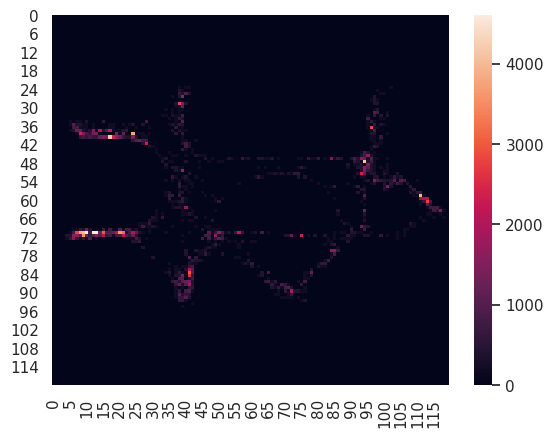

Write the Python code that produced this figure.

import matplotlib.pyplot as plt
import numpy as np; np.random.seed(0)
import seaborn as sns; sns.set_theme()
ecranx=720
taillecarre=6
listeposcontact = [[230.0, 545.0], [235.0, 565.0], [608.0, 332.0], [39.0, 212.0], [37.0, 432.0], [36.0, 430.5], [32.0, 434.0], [591.5, 321.0], [605.0, 332.0], [603.5, 329.0], [608.0, 332.0], [605.0, 150.0], [579.0, 327.0], [240.0, 154.0], [33.0, 227.0], [62.0, 424.0], [56.0, 424.0], [47.0, 430.0], [232.0, 557.0], [608.0, 335.0], [591.0, 321.0], [38.0, 213.0], [36.0, 218.0], [603.0, 329.0], [606.0, 331.0], [586.5, 321.0], [228.5, 539.5], [225.0, 541.0], [120.5, 422.0], [51.5, 207.5], [50.0, 222.5], [48.0, 213.0], [49.5, 215.0], [51.0, 233.0], [46.0, 220.5], [615.0, 140.0], [44.0, 228.0], [708.0, 394.0], [706.0, 385.0], [706.0, 378.0], [47.0, 210.0], [52.5, 228.0], [43.5, 215.5], [37.0, 225.0], [240.0, 151.0], [39.0, 218.0], [242.0, 550.0], [238.5, 551.5], [252.0, 562.0], [428.0, 550.0], [444.5, 546.0], [459.0, 553.0], [691.5, 383.5], [689.5, 378.5], [691.0, 393.0], [163.5, 229.0], [230.5, 547.5], [227.0, 549.0], [233.0, 550.0], [229.0, 557.0], [246.0, 152.0], [608.0, 333.0], [427.5, 542.5], [421.0, 535.0], [700.0, 383.0], [460.0, 521.0], [461.0, 533.0], [130.5, 229.0], [674.0, 365.5], [232.0, 540.0], [228.5, 541.5], [244.0, 534.0], [232.0, 542.0], [114.5, 229.0], [44.5, 205.5], [41.0, 211.0], [36.5, 213.5], [34.0, 209.0], [455.5, 523.5], [456.5, 535.5], [452.0, 538.0], [161.5, 232.0], [663.5, 322.5], [634.5, 322.5], [631.5, 325.0], [468.0, 494.0], [217.0, 313.5], [470.0, 498.0], [145.5, 232.0], [78.0, 228.0], [76.5, 211.0], [72.5, 218.5], [74.5, 229.0], [233.5, 329.0], [459.5, 502.5], [470.0, 498.0], [74.5, 229.0], [78.0, 229.0], [244.0, 525.0], [169.5, 240.5], [62.5, 230.5], [66.0, 230.5], [145.5, 232.0], [609.0, 322.5], [618.5, 326.0], [67.5, 238.0], [244.0, 466.5], [460.0, 521.0], [469.5, 504.5], [256.0, 495.5], [459.5, 515.5], [457.0, 505.0], [458.0, 517.0], [469.5, 498.5], [75.0, 229.0], [78.5, 229.0], [67.0, 232.5], [70.5, 232.5], [145.5, 232.0], [72.5, 238.0], [244.0, 462.5], [460.0, 521.0], [471.5, 502.5], [622.0, 321.0], [256.0, 491.5], [238.5, 335.5], [52.0, 227.5], [199.5, 284.5], [35.0, 435.0], [421.0, 549.0], [430.5, 532.5], [111.5, 238.0], [46.5, 227.0], [448.5, 520.0], [430.0, 533.0], [78.5, 229.0], [88.5, 238.0], [111.5, 238.0], [464.5, 510.0], [263.5, 478.0], [614.0, 321.0], [510.0, 458.0], [490.0, 484.0], [217.5, 296.5], [223.5, 302.5], [209.5, 281.5], [223.0, 297.0], [226.0, 303.0], [78.5, 229.0], [57.0, 229.0], [237.5, 531.0], [510.0, 458.0], [116.5, 238.0], [105.5, 238.0], [99.0, 238.0], [145.5, 232.0], [118.0, 238.0], [111.5, 238.0], [484.5, 489.5], [497.5, 476.5], [275.5, 467.5], [594.5, 320.5], [492.5, 487.5], [568.5, 300.5], [225.5, 297.0], [228.5, 303.0], [59.0, 229.0], [510.0, 458.0], [119.0, 238.0], [110.5, 238.0], [102.0, 238.0], [145.5, 232.0], [112.0, 238.0], [103.5, 238.0], [489.5, 484.5], [500.0, 474.0], [280.5, 466.0], [590.0, 318.5], [494.5, 485.5], [59.0, 229.0], [510.0, 458.0], [104.0, 238.0], [113.0, 238.0], [105.5, 238.0], [500.0, 474.0], [280.5, 466.0], [494.5, 485.5], [49.0, 219.0], [53.0, 228.0], [220.0, 317.0], [46.0, 220.5], [51.0, 229.5], [41.0, 219.5], [468.0, 503.0], [172.5, 240.5], [170.0, 238.0], [233.0, 296.5], [224.0, 317.5], [510.0, 458.0], [126.5, 238.0], [126.0, 238.0], [117.5, 238.0], [145.5, 232.0], [119.5, 238.0], [500.0, 474.0], [280.5, 466.0], [494.5, 485.5], [470.5, 500.5], [53.0, 228.0], [51.5, 225.5], [41.5, 215.5], [149.0, 214.0], [700.5, 377.5], [704.0, 373.0], [245.0, 139.0], [481.0, 484.0], [146.5, 237.0], [489.0, 482.0], [155.0, 218.0], [144.5, 236.0], [145.5, 232.0], [319.5, 280.0], [332.5, 468.0], [48.0, 427.0], [416.0, 548.0], [498.0, 435.5], [246.0, 155.5], [248.0, 140.0], [238.5, 440.5], [236.0, 547.0], [493.0, 447.0], [580.0, 228.5], [601.0, 336.0], [189.0, 264.0], [188.0, 263.0], [55.0, 422.5], [46.0, 427.0], [181.0, 256.0], [107.5, 211.0], [308.5, 355.5], [235.0, 207.5], [210.0, 210.0], [238.0, 213.5], [432.5, 542.5], [449.0, 537.0], [284.5, 466.0], [217.0, 211.5], [208.0, 184.0], [165.0, 238.0], [546.0, 428.5], [159.0, 243.0], [376.5, 280.0], [220.5, 160.5], [233.0, 149.0], [541.5, 427.0], [217.0, 188.5], [470.0, 507.0], [611.0, 336.0], [78.5, 229.0], [220.0, 195.0], [228.0, 171.5], [234.0, 543.0], [530.5, 432.5], [232.0, 173.5], [176.5, 421.0], [218.0, 287.0], [142.5, 214.5], [419.5, 310.0], [251.0, 248.0], [609.0, 332.0], [602.0, 336.0], [455.0, 556.0], [484.0, 487.0], [60.5, 219.0], [235.0, 174.5], [433.5, 550.0], [243.0, 274.0], [407.0, 533.0], [491.0, 486.0], [506.0, 456.0], [615.5, 326.5], [603.5, 331.0], [615.0, 335.0], [238.0, 262.5], [423.0, 534.0], [408.5, 295.0], [513.0, 446.0], [696.0, 377.0], [228.5, 152.5], [231.5, 158.5], [234.5, 149.5], [231.0, 142.0], [148.5, 421.0], [171.5, 208.0], [394.0, 520.0], [251.0, 499.0], [509.0, 459.0], [506.0, 459.0], [259.0, 270.5], [568.0, 380.0], [419.5, 310.0], [229.0, 160.0], [232.0, 155.5], [232.0, 151.5], [225.0, 176.0], [235.0, 161.5], [235.0, 157.5], [235.0, 250.0], [241.0, 248.5], [228.0, 171.5], [110.5, 217.0], [259.0, 270.5], [514.0, 448.0], [509.0, 459.0], [510.5, 457.5], [511.0, 436.5], [506.5, 458.5], [246.5, 325.0], [238.0, 316.5], [246.5, 318.5], [238.0, 262.5], [510.0, 464.0], [507.5, 463.5], [250.0, 499.0], [410.5, 535.0], [423.0, 532.5], [148.5, 421.0], [506.5, 473.5], [502.5, 474.5], [394.0, 520.0], [504.0, 473.0], [53.0, 228.0], [171.5, 208.0], [128.5, 427.0], [412.5, 529.5], [238.0, 153.0], [624.0, 315.0], [254.0, 531.0], [600.5, 313.0], [79.5, 232.0], [566.5, 304.0], [407.0, 518.0], [137.5, 430.0], [161.0, 440.0], [215.5, 267.0], [235.0, 346.5], [225.0, 173.0], [235.0, 158.5], [235.0, 157.5], [235.0, 247.0], [241.0, 248.5], [228.0, 171.5], [104.5, 217.0], [235.0, 346.5], [217.0, 370.0], [256.0, 267.5], [514.0, 448.0], [509.0, 459.0], [510.5, 457.5], [505.0, 439.5], [506.5, 458.5], [252.5, 324.5], [238.0, 259.5], [516.0, 458.0], [517.5, 456.5], [513.5, 457.5], [250.0, 499.0], [410.5, 532.0], [423.0, 529.5], [148.5, 421.0], [159.0, 439.0], [138.0, 430.0], [512.5, 467.5], [394.0, 520.0], [406.5, 517.5], [510.0, 467.0], [53.0, 228.0], [562.0, 306.5], [171.5, 208.0], [134.5, 427.0], [406.5, 523.5], [238.0, 156.0], [630.0, 315.0], [256.0, 524.5], [244.5, 550.5], [626.0, 326.0], [618.0, 320.5], [613.0, 331.0], [228.0, 171.5], [54.0, 230.0], [44.0, 220.0], [45.0, 222.0], [625.0, 326.5], [617.5, 320.0], [246.0, 547.5], [234.0, 556.5], [612.5, 329.0], [609.0, 330.0], [236.0, 557.0], [156.0, 434.5], [504.5, 447.0], [144.5, 442.5], [235.0, 155.5], [235.0, 157.5], [241.0, 248.5], [228.0, 171.5], [228.0, 173.5], [506.5, 458.5], [519.5, 451.5], [250.0, 499.0], [148.5, 421.0], [153.0, 436.0], [138.0, 430.0], [514.5, 462.5], [394.0, 520.0], [406.5, 517.5], [516.0, 461.0], [504.5, 446.0], [54.5, 232.0], [556.0, 310.0], [44.5, 222.0], [171.5, 208.0], [624.5, 436.0], [155.5, 433.0], [140.5, 427.0], [400.5, 517.5], [145.0, 442.0], [238.0, 159.0], [636.0, 318.0], [630.0, 325.5], [627.0, 329.5], [256.0, 521.5], [622.0, 317.5], [619.0, 321.5], [244.0, 544.0], [247.0, 544.5], [235.0, 553.5], [613.0, 329.0], [64.5, 226.5], [248.5, 250.5], [420.0, 531.0], [242.5, 339.5], [372.0, 314.5], [38.5, 216.5], [43.0, 223.5], [34.0, 215.0], [62.0, 230.5], [55.5, 236.5], [45.5, 226.5], [51.5, 235.0], [41.5, 225.0], [48.0, 235.0], [565.5, 338.5], [49.5, 227.0], [39.0, 435.0], [202.0, 194.0], [564.5, 340.5], [250.0, 506.5], [55.5, 222.0], [362.0, 488.0], [568.0, 350.0], [561.5, 340.5], [235.0, 231.0], [205.0, 194.0], [228.0, 171.5], [228.0, 182.5], [229.0, 346.0], [244.0, 259.0], [372.0, 313.0], [362.0, 488.0], [65.5, 232.0], [55.5, 225.0], [62.0, 232.0], [276.5, 348.5], [541.5, 432.5], [537.5, 433.5], [250.0, 499.0], [250.0, 503.5], [434.5, 535.0], [135.0, 427.0], [536.5, 443.5], [534.0, 443.0], [53.0, 228.0], [63.5, 238.0], [53.5, 231.0], [60.0, 238.0], [561.5, 338.5], [538.0, 328.0], [53.5, 228.0], [43.5, 221.0], [50.0, 228.0], [155.5, 419.5], [158.5, 422.5], [382.5, 499.5], [145.0, 433.0], [238.0, 168.0], [636.0, 318.0], [634.5, 318.0], [630.0, 321.5], [256.0, 512.5], [626.5, 310.0], [622.0, 313.5], [251.5, 527.5], [251.5, 526.0], [247.0, 536.5], [620.5, 313.5], [60.5, 238.0], [50.5, 231.0], [375.0, 486.0], [538.0, 405.0], [78.5, 223.0], [238.0, 203.5], [77.5, 223.0], [220.0, 318.0], [75.5, 223.0], [235.0, 206.5], [217.5, 211.5], [221.0, 195.0], [250.0, 506.5], [228.0, 200.5], [64.5, 207.5], [222.0, 206.0], [492.0, 331.5], [225.0, 202.5], [570.5, 428.5], [68.5, 223.0], [589.5, 169.0], [250.0, 506.5], [566.5, 427.5], [231.5, 214.5], [238.0, 304.5], [596.0, 154.5], [591.0, 146.0], [247.0, 310.5], [228.0, 171.5], [82.5, 421.0], [30.0, 427.0], [107.0, 226.0], [55.5, 421.5], [37.0, 427.0], [42.0, 425.0], [106.0, 226.0], [568.0, 317.5], [238.0, 204.0], [225.0, 194.0], [221.5, 182.5], [228.0, 199.0], [64.5, 205.0], [69.0, 223.0], [245.0, 314.0], [238.0, 304.5], [225.0, 216.0], [452.5, 522.0], [295.0, 380.5], [228.5, 190.5], [235.0, 207.0], [568.0, 401.0], [565.0, 401.0], [250.0, 499.0], [250.0, 487.0], [250.0, 499.0], [250.0, 496.0], [434.5, 535.0], [102.5, 427.0], [82.5, 421.0], [569.0, 419.0], [569.0, 419.0], [566.0, 419.0], [105.5, 226.0], [94.5, 238.0], [84.5, 238.0], [91.0, 238.0], [251.0, 310.5], [231.5, 168.0], [231.5, 195.5], [566.0, 419.0], [356.0, 467.0], [107.0, 226.0], [636.0, 318.0], [651.0, 333.0], [645.5, 327.5], [256.0, 496.0], [256.0, 496.0], [256.0, 505.0], [652.5, 334.5], [582.0, 183.5], [82.5, 238.0], [56.5, 421.0], [584.5, 161.5], [38.0, 427.0], [104.0, 226.0], [238.0, 174.5], [549.5, 423.0], [54.0, 426.0], [269.0, 297.0], [208.0, 352.5], [86.5, 424.0], [97.0, 226.0], [235.0, 174.5], [92.5, 208.0], [234.0, 544.5], [242.0, 551.0], [235.0, 183.0], [238.0, 168.5], [238.0, 196.0], [215.0, 203.0], [228.0, 175.0], [228.0, 171.5], [228.0, 199.0], [225.0, 216.0], [212.5, 352.5], [292.0, 396.5], [235.0, 175.0], [235.0, 171.5], [235.0, 199.0], [568.0, 386.0], [568.0, 385.5], [250.0, 499.0], [251.5, 479.5], [250.0, 488.5], [269.0, 287.0], [94.5, 427.0], [82.5, 421.0], [597.0, 430.0], [105.5, 226.0], [110.0, 238.0], [100.0, 238.0], [106.5, 238.0], [92.5, 208.0], [238.0, 160.5], [538.0, 429.5], [561.5, 410.0], [340.5, 451.5], [107.5, 226.0], [97.5, 226.0], [104.0, 226.0], [646.5, 328.5], [663.5, 345.5], [658.5, 340.5], [257.5, 481.0], [256.0, 490.0], [668.0, 350.0], [98.5, 238.0], [59.0, 430.0], [63.0, 418.0], [74.5, 424.0], [40.5, 436.0], [44.0, 424.0], [29.0, 430.0], [77.5, 421.0], [243.5, 520.5], [688.0, 373.0], [586.5, 303.0], [235.0, 179.0], [238.0, 168.0], [229.5, 171.5], [229.5, 171.5], [238.0, 304.5], [225.0, 216.0], [412.0, 529.0], [214.5, 352.5], [290.5, 400.5], [235.0, 171.0], [235.0, 197.0], [568.0, 381.5], [568.0, 383.0], [253.5, 477.5], [250.0, 486.5], [434.5, 535.0], [92.5, 427.0], [82.5, 421.0], [77.5, 421.0], [597.0, 430.0], [114.0, 238.0], [104.0, 238.0], [110.5, 238.0], [238.0, 160.0], [561.5, 410.0], [336.0, 447.0], [107.5, 226.0], [97.5, 226.0], [104.0, 226.0], [75.0, 424.0], [650.5, 332.5], [667.5, 349.5], [662.5, 344.5], [256.0, 498.5], [243.5, 520.5], [259.5, 477.0], [256.0, 486.0], [688.0, 373.0], [102.5, 238.0], [61.0, 430.0], [40.0, 435.5], [44.0, 423.5], [71.5, 436.0], [250.0, 524.5], [683.0, 368.0], [238.0, 168.5], [214.5, 352.5], [235.0, 171.5], [235.0, 194.5], [568.0, 380.5], [250.0, 499.0], [250.0, 484.0], [90.0, 427.0], [82.5, 421.0], [77.5, 421.0], [568.0, 392.0], [596.5, 430.0], [106.0, 226.0], [119.5, 238.0], [107.0, 238.0], [93.0, 208.0], [561.5, 410.0], [331.0, 442.0], [95.0, 226.0], [101.5, 226.0], [71.5, 436.0], [72.5, 424.0], [656.0, 338.0], [673.0, 355.0], [668.0, 350.0], [256.0, 496.0], [246.0, 518.0], [250.0, 523.5], [262.0, 472.0], [262.0, 469.0], [688.0, 373.0], [683.0, 368.0], [102.5, 238.0], [64.0, 430.0], [43.0, 435.5], [444.5, 313.0], [241.5, 507.5], [226.5, 493.5], [78.5, 431.0], [250.0, 481.0], [82.5, 421.0], [79.0, 430.5], [109.5, 238.0], [92.0, 226.0], [71.5, 433.5], [248.5, 515.5], [256.0, 475.0], [680.0, 365.0], [66.5, 427.5], [45.5, 433.0], [78.5, 238.0], [74.0, 226.0], [282.0, 437.0], [675.0, 360.0], [229.0, 511.0], [572.5, 427.0], [233.0, 554.0], [247.5, 534.5], [251.0, 540.0], [240.5, 546.0], [240.5, 557.0], [249.0, 551.0], [310.5, 427.5], [238.0, 194.5], [296.0, 440.0], [671.0, 356.0], [225.0, 522.5], [239.5, 229.5], [284.5, 428.5], [692.0, 373.0], [704.0, 378.0], [225.0, 232.0], [238.5, 508.5], [540.5, 413.5], [686.5, 364.5], [239.5, 516.5], [303.0, 419.5], [231.5, 526.5], [91.5, 238.0], [573.5, 413.0], [682.5, 360.5], [247.0, 523.5], [242.5, 153.5], [242.5, 171.5], [223.0, 230.0], [444.0, 310.0], [425.0, 538.0], [217.0, 352.0], [294.5, 426.5], [310.0, 429.5], [296.0, 437.0], [235.0, 171.0], [568.0, 356.0], [233.5, 500.5], [250.0, 499.0], [254.5, 478.0], [250.0, 506.0], [434.5, 535.0], [236.0, 226.0], [79.5, 427.0], [82.5, 421.0], [86.5, 430.0], [77.5, 421.0], [568.0, 381.5], [301.5, 421.0], [287.5, 428.5], [140.0, 238.0], [123.5, 238.0], [541.0, 415.5], [566.5, 427.0], [310.5, 424.0], [296.5, 431.5], [84.5, 226.0], [74.5, 226.0], [71.0, 433.0], [62.0, 424.0], [239.5, 509.5], [239.5, 509.5], [224.0, 521.0], [230.5, 525.0], [573.0, 413.0], [666.5, 348.5], [668.5, 353.5], [256.0, 508.0], [256.0, 515.0], [247.0, 523.5], [670.5, 352.5], [671.0, 356.0], [682.5, 360.5], [268.0, 461.5], [672.5, 357.5], [684.0, 362.0], [86.0, 238.0], [92.5, 238.0], [74.0, 427.0], [247.0, 523.5], [247.0, 530.5], [231.5, 535.0], [45.5, 429.5], [289.5, 445.5], [678.0, 357.0], [556.5, 347.5], [589.0, 253.5], [217.5, 226.5], [444.0, 310.0], [430.0, 538.0], [220.0, 352.5], [301.0, 433.0], [303.5, 433.0], [310.0, 433.0], [294.0, 446.0], [568.0, 349.5], [233.5, 501.5], [232.5, 224.5], [82.5, 421.0], [90.0, 430.0], [77.5, 421.0], [568.0, 378.5], [301.0, 424.0], [294.0, 428.0], [146.5, 238.0], [543.5, 419.0], [303.5, 424.0], [296.5, 428.0], [74.0, 226.0], [64.0, 424.0], [59.0, 424.0], [43.0, 429.5], [239.5, 508.5], [220.5, 517.5], [227.5, 521.5], [569.5, 411.5], [666.5, 348.5], [668.5, 353.5], [676.5, 355.5], [256.0, 503.5], [256.0, 514.0], [244.0, 519.0], [670.5, 352.5], [671.0, 356.0], [679.0, 358.0], [275.0, 458.0], [672.5, 357.5], [680.5, 359.5], [89.0, 238.0], [95.5, 238.0], [77.5, 427.0], [244.0, 527.0], [245.5, 536.5], [225.0, 528.0], [226.5, 537.5], [239.0, 548.0], [556.5, 335.5], [243.5, 151.0], [238.0, 304.5], [444.5, 310.0], [220.5, 352.5], [310.0, 433.0], [294.5, 445.5], [568.0, 349.0], [233.5, 502.0], [250.0, 499.0], [250.0, 496.5], [250.0, 507.5], [232.0, 224.5], [82.5, 421.0], [90.5, 430.0], [77.5, 421.0], [294.5, 424.5], [301.5, 424.5], [295.0, 428.0], [286.0, 437.0], [147.5, 238.0], [589.0, 254.0], [543.5, 419.5], [562.5, 425.0], [303.0, 424.0], [296.5, 427.5], [287.5, 436.5], [74.0, 226.0], [63.5, 424.0], [58.5, 424.0], [239.5, 508.0], [569.0, 411.0], [668.5, 353.5], [256.0, 502.5], [256.0, 513.5], [670.5, 352.5], [671.0, 356.0], [678.5, 357.5], [276.0, 457.5], [672.5, 357.5], [680.0, 359.0], [89.5, 238.0], [96.0, 238.0], [78.0, 427.0], [244.0, 527.0], [246.0, 536.0], [224.5, 527.5], [240.0, 547.0], [233.5, 325.5], [556.5, 334.5], [244.0, 150.5], [238.0, 304.5], [233.5, 325.5], [303.0, 434.0], [305.0, 437.0], [296.0, 446.0], [568.0, 348.0], [250.0, 499.0], [250.0, 496.5], [250.0, 508.5], [82.5, 421.0], [77.5, 421.0], [301.5, 425.5], [287.5, 437.5], [149.5, 238.0], [561.5, 410.0], [543.5, 420.5], [301.0, 424.0], [296.0, 427.0], [74.5, 226.0], [62.5, 424.0], [71.5, 433.0], [57.5, 424.0], [41.5, 429.5], [239.5, 507.0], [568.0, 410.0], [238.0, 207.5], [668.5, 353.5], [256.0, 500.5], [670.5, 352.5], [671.0, 356.0], [678.0, 357.0], [277.0, 457.0], [672.5, 357.5], [679.5, 358.5], [90.5, 238.0], [97.0, 238.0], [79.0, 427.0], [250.5, 532.5], [243.0, 526.0], [247.0, 535.0], [680.0, 362.0], [222.5, 525.5], [241.5, 545.5], [294.0, 435.5], [230.5, 213.0], [236.0, 512.0], [230.5, 527.0], [556.5, 332.5], [556.5, 347.5], [238.0, 304.5], [444.5, 312.5], [307.5, 439.5], [310.0, 436.0], [309.5, 436.5], [300.5, 445.5], [568.0, 346.0], [250.0, 499.0], [250.0, 496.5], [250.0, 510.5], [235.0, 512.5], [229.0, 213.0], [82.5, 421.0], [93.5, 430.0], [77.5, 421.0], [301.5, 427.5], [292.0, 437.0], [153.5, 238.5], [561.5, 410.0], [543.5, 422.5], [297.0, 423.0], [296.5, 423.5], [60.5, 424.0], [55.5, 424.0], [39.5, 429.5], [239.5, 505.0], [239.5, 516.5], [230.5, 527.0], [668.5, 353.5], [256.0, 496.5], [294.5, 433.5], [670.5, 352.5], [671.0, 356.0], [675.5, 354.5], [282.0, 454.5], [672.5, 357.5], [92.5, 238.0], [99.0, 238.0], [81.0, 427.0], [241.0, 524.0], [247.0, 532.5], [218.5, 521.5], [244.0, 540.5], [232.0, 534.5], [268.0, 479.0], [247.5, 519.5], [243.0, 318.5], [241.0, 520.5], [294.5, 451.5], [585.5, 326.5], [247.0, 469.5], [176.0, 232.0], [121.5, 430.0], [247.0, 469.5], [583.0, 323.0], [233.5, 511.5], [250.0, 499.0], [250.0, 496.5], [250.0, 519.0], [245.0, 521.0], [559.0, 272.5], [223.0, 213.5], [100.0, 430.0], [301.5, 433.5], [314.0, 434.0], [166.5, 245.0], [538.5, 429.0], [553.0, 424.0], [54.0, 424.0], [49.0, 424.0], [33.0, 433.0], [218.0, 512.0], [234.5, 520.5], [666.5, 348.5], [668.5, 353.5], [536.5, 429.0], [294.5, 426.5], [670.5, 352.5], [671.0, 356.0], [672.5, 357.5], [102.5, 238.0], [105.5, 238.0], [251.0, 526.0], [28.0, 432.5], [210.5, 508.5], [239.5, 518.0], [44.0, 426.0], [682.0, 375.5], [562.5, 266.5], [163.5, 211.0], [122.0, 430.0], [247.0, 472.0], [247.0, 469.5], [583.5, 314.0], [233.5, 516.0], [250.0, 518.5], [564.0, 277.0], [564.0, 268.0], [104.5, 430.0], [323.5, 439.0], [176.0, 254.0], [561.5, 410.0], [548.5, 424.0], [274.5, 415.5], [239.5, 513.5], [239.5, 515.5], [668.5, 353.5], [527.5, 433.5], [294.0, 418.5], [671.0, 356.0], [102.5, 238.0], [110.5, 238.0], [44.0, 421.5], [256.0, 521.0], [666.5, 348.5], [678.0, 371.5], [28.0, 427.0], [207.5, 499.0], [668.0, 393.0], [345.5, 424.0], [246.0, 536.5], [252.0, 535.5], [252.0, 531.5], [671.0, 362.0], [574.5, 323.5], [52.5, 418.0], [232.0, 526.5], [247.0, 492.5], [222.5, 486.0], [247.0, 493.5], [230.5, 495.0], [577.0, 286.5], [574.0, 320.5], [562.5, 308.0], [262.0, 482.5], [144.5, 229.0], [271.5, 435.5], [241.0, 283.5], [280.5, 430.5], [373.5, 295.0], [87.5, 421.0], [151.5, 424.5], [232.0, 509.5], [618.0, 318.0], [571.0, 274.5], [562.5, 308.0], [562.5, 308.0], [567.0, 307.5], [97.5, 424.0], [85.0, 421.0], [238.0, 304.5], [163.5, 211.0], [145.0, 229.0], [247.0, 492.0], [247.0, 494.0], [230.0, 509.0], [251.5, 422.5], [151.5, 426.5], [358.5, 478.5], [618.0, 318.0], [568.5, 278.5], [572.0, 273.0], [577.0, 262.5], [77.5, 421.0], [562.5, 307.5], [567.0, 307.0], [339.5, 468.0], [672.0, 362.0], [686.5, 376.5], [667.5, 366.5], [204.0, 276.0], [274.5, 415.5], [276.5, 430.5], [225.0, 519.0], [656.5, 341.5], [659.5, 350.5], [282.5, 454.5], [268.0, 477.0], [283.0, 428.0], [660.5, 345.5], [102.5, 238.0], [124.5, 238.0], [62.5, 418.0], [565.0, 285.0], [570.0, 274.5], [57.5, 418.0], [256.0, 504.5], [239.0, 519.5], [640.5, 322.5], [652.0, 346.0], [41.5, 423.5], [182.5, 470.5], [220.5, 274.5], [565.5, 275.5], [220.5, 294.5], [77.5, 421.0], [77.5, 421.0], [48.5, 223.5], [562.5, 308.0], [567.0, 307.5], [82.0, 421.0], [77.0, 421.0], [77.5, 421.0], [238.0, 304.5], [247.0, 506.5], [247.0, 492.0], [227.0, 509.0], [151.5, 429.5], [572.0, 270.0], [562.5, 304.5], [567.0, 304.0], [692.5, 378.5], [210.0, 282.0], [245.0, 516.5], [225.0, 519.0], [653.5, 338.5], [656.5, 347.5], [288.5, 451.5], [271.0, 474.0], [286.0, 425.0], [660.5, 351.5], [102.5, 238.0], [124.5, 238.0], [65.5, 418.0], [565.0, 285.0], [570.0, 277.5], [256.0, 498.5], [634.5, 316.5], [44.5, 423.5], [616.5, 315.5], [624.5, 329.5], [589.0, 189.5], [226.0, 273.0], [160.5, 441.5], [585.5, 325.0], [586.0, 320.0], [165.5, 453.5], [696.5, 378.5], [703.0, 381.0], [707.0, 381.0], [562.5, 308.0], [567.0, 307.5], [583.0, 322.0], [78.0, 421.0], [73.0, 421.0], [78.0, 421.0], [235.0, 298.0], [145.0, 229.0], [247.0, 506.0], [223.0, 509.0], [152.0, 437.5], [155.5, 441.0], [572.0, 265.5], [82.5, 421.0], [565.5, 300.5], [569.0, 295.0], [570.0, 300.0], [586.0, 314.5], [354.0, 475.0], [692.5, 378.5], [695.5, 379.0], [589.0, 189.5], [283.5, 423.5], [249.5, 516.5], [652.0, 343.0], [290.0, 421.0], [702.0, 381.5], [102.5, 238.0], [124.5, 238.0], [70.0, 418.0], [57.5, 427.0], [565.0, 285.0], [570.0, 282.0], [164.5, 452.5], [52.5, 427.0], [256.0, 490.0], [625.5, 307.5], [36.5, 432.5], [607.5, 306.0], [57.5, 427.0], [241.0, 283.5], [245.0, 458.0], [244.0, 460.0], [154.5, 442.5], [63.5, 427.0], [699.5, 379.0], [706.0, 381.5], [705.0, 382.0], [713.0, 382.0], [397.0, 526.0], [404.0, 542.0], [683.0, 368.0], [576.5, 296.5], [576.0, 293.0], [687.5, 363.0], [388.0, 517.0], [607.5, 301.0], [56.5, 425.0], [58.0, 422.0], [54.0, 422.0], [37.0, 426.5], [50.0, 422.0], [46.0, 426.0], [271.5, 435.5], [107.5, 424.0], [45.5, 423.0], [679.0, 355.0], [271.5, 435.5], [562.5, 308.0], [559.0, 311.5], [567.0, 307.5], [572.0, 309.5], [65.5, 421.0], [77.5, 421.0], [57.5, 421.0], [53.5, 425.0], [238.0, 304.5], [235.0, 302.5], [145.0, 229.0], [558.5, 363.5], [130.5, 428.5], [108.0, 424.0], [396.5, 525.5], [577.0, 219.5], [135.0, 226.0], [94.5, 421.0], [578.0, 282.5], [592.0, 276.5], [584.0, 289.5], [388.0, 517.0], [679.0, 365.0], [682.5, 386.5], [283.0, 421.0], [311.0, 424.0], [271.5, 435.5], [679.0, 355.0], [689.0, 389.0], [696.5, 372.5], [683.0, 359.0], [561.5, 290.5], [104.5, 238.0], [125.5, 238.0], [82.0, 418.0], [62.0, 418.0], [58.0, 422.0], [565.0, 285.0], [570.0, 287.0], [558.0, 294.0], [563.0, 296.0], [61.0, 418.0], [57.0, 422.0], [265.5, 465.5], [41.0, 419.0], [37.0, 423.0], [584.0, 281.0], [50.0, 422.0], [287.0, 438.0], [434.5, 528.5], [378.0, 507.0], [426.0, 522.0], [280.5, 430.5], [116.5, 421.0], [48.5, 234.5], [58.5, 234.5], [582.5, 243.5], [459.0, 556.0], [71.5, 421.0], [92.5, 424.0], [585.5, 323.5], [442.5, 538.0], [437.5, 544.5], [568.0, 333.5], [562.5, 308.0], [584.5, 323.5], [567.0, 307.5], [62.5, 421.0], [50.0, 421.0], [46.0, 425.0], [133.0, 217.0], [145.0, 229.0], [565.5, 356.5], [244.0, 493.5], [97.0, 427.0], [94.5, 424.0], [115.5, 427.0], [123.0, 425.5], [108.0, 424.0], [425.5, 532.0], [437.0, 544.0], [579.0, 242.0], [577.0, 231.5], [577.0, 219.5], [120.5, 226.0], [128.0, 226.0], [579.0, 280.0], [577.0, 275.0], [388.0, 517.0], [682.5, 362.5], [283.0, 421.0], [289.5, 418.5], [311.0, 424.0], [294.0, 431.0], [232.0, 332.0], [279.0, 428.0], [229.0, 318.0], [671.5, 347.5], [441.5, 538.0], [285.5, 425.5], [229.0, 330.0], [377.5, 506.5], [675.5, 351.5], [118.5, 238.0], [94.0, 418.0], [66.5, 418.0], [62.5, 422.0], [565.0, 285.0], [563.0, 280.0], [277.5, 450.5], [47.0, 418.0], [43.0, 422.0], [116.5, 421.0], [570.0, 269.0], [564.0, 285.0], [58.0, 238.0], [68.0, 238.0], [50.0, 422.0], [214.5, 483.5], [583.0, 253.5], [566.0, 276.0], [63.5, 425.0], [398.0, 527.5], [433.5, 429.0], [567.0, 305.0], [46.5, 421.0], [107.5, 427.0], [437.5, 539.5], [577.0, 235.5], [577.0, 219.5], [66.0, 421.0], [62.0, 425.0], [583.0, 264.5], [667.0, 343.0], [437.5, 537.5], [286.5, 418.5], [378.0, 507.0], [563.5, 281.0], [559.5, 292.5], [553.0, 287.5], [105.5, 238.0], [103.0, 418.0], [565.0, 285.0], [558.5, 280.0], [103.5, 421.0], [104.5, 418.0], [311.0, 427.0], [51.5, 418.0], [47.5, 422.0], [117.0, 421.0], [66.5, 238.0], [76.5, 238.0], [50.0, 422.0], [429.0, 533.5], [690.0, 375.0], [696.5, 377.5], [684.0, 365.0], [680.0, 361.0], [353.0, 482.0], [559.0, 313.5], [568.0, 322.5], [558.5, 307.5], [567.0, 303.0], [145.0, 229.0], [244.0, 493.5], [84.0, 427.0], [93.0, 424.0], [432.0, 538.0], [437.5, 537.5], [577.0, 219.5], [114.0, 226.0], [98.5, 226.0], [64.0, 421.0], [60.0, 425.0], [583.0, 253.5], [429.0, 531.5], [681.0, 367.0], [283.0, 413.5], [311.0, 424.0], [214.0, 343.0], [398.0, 530.0], [241.0, 331.0], [229.0, 331.0], [667.5, 343.5], [680.0, 361.0], [435.5, 537.5], [695.0, 376.0], [433.5, 430.0], [683.5, 364.5], [557.5, 294.5], [549.0, 289.5], [131.5, 238.0], [109.5, 238.0], [105.0, 418.0], [565.0, 285.0], [569.0, 265.0], [105.5, 421.0], [315.0, 424.5], [53.5, 418.0], [49.5, 422.0], [305.0, 424.5], [80.5, 238.0], [50.0, 422.0], [89.0, 226.0], [686.5, 368.5], [572.5, 293.5], [85.0, 226.0], [559.0, 307.0], [573.0, 293.0], [570.0, 300.0], [145.0, 229.0], [223.0, 500.5], [93.0, 424.0], [94.5, 424.0], [102.5, 427.0], [437.5, 535.0], [577.0, 219.5], [85.0, 226.0], [57.5, 425.0], [429.0, 529.0], [685.5, 370.5], [278.0, 411.0], [398.0, 532.5], [232.0, 350.0], [229.0, 336.0], [667.5, 343.5], [679.5, 360.5], [353.0, 482.0], [690.5, 372.5], [433.5, 430.0], [229.0, 348.0], [683.5, 364.5], [555.0, 297.0], [136.5, 238.0], [115.0, 238.0], [141.5, 238.0], [107.5, 418.0], [565.0, 285.0], [569.0, 267.5], [108.0, 421.0], [320.0, 424.0], [52.0, 422.0], [76.0, 238.0], [86.0, 238.0], [419.0, 527.0], [581.5, 280.5], [592.0, 321.0], [583.0, 228.5], [251.0, 374.0], [566.0, 297.5], [600.0, 320.0], [229.0, 512.5], [93.0, 424.0], [65.5, 424.0], [437.5, 529.0], [85.0, 226.0], [51.5, 425.0], [286.5, 428.5], [679.5, 361.5], [147.5, 238.5], [565.0, 285.0], [569.0, 273.5], [576.5, 275.5], [548.0, 280.0], [332.0, 424.0], [58.0, 422.0], [631.5, 323.5], [581.0, 311.0], [602.0, 320.0], [230.5, 515.5], [64.5, 427.0], [64.5, 424.0], [586.0, 232.0], [85.0, 226.0], [50.0, 425.0], [583.0, 253.5], [583.0, 225.5], [214.0, 355.5], [454.0, 430.0], [565.5, 295.0], [570.0, 300.0], [679.0, 361.0], [359.0, 482.0], [433.5, 430.0], [229.0, 348.0], [150.0, 240.0], [560.5, 280.0], [565.0, 285.0], [569.0, 274.5], [546.5, 280.0], [334.0, 424.0], [59.5, 422.0], [571.5, 274.0], [543.0, 280.0], [50.0, 422.0], [631.0, 322.0], [131.5, 426.5], [130.5, 229.0], [514.5, 333.5], [583.0, 311.0], [578.0, 302.0], [145.0, 229.0], [131.0, 229.0], [231.5, 517.0], [85.0, 226.0], [63.5, 421.0], [49.0, 425.0], [583.0, 224.5], [454.0, 430.0], [566.0, 294.0], [571.0, 299.0], [679.5, 360.5], [360.0, 482.0], [432.5, 430.0], [418.5, 526.5], [514.0, 333.0], [152.0, 241.0], [560.0, 280.0], [565.0, 285.0], [569.0, 275.5], [131.5, 426.0], [336.0, 424.0], [60.5, 422.0], [570.5, 273.5], [102.0, 238.0], [130.0, 426.0], [575.5, 289.5], [95.5, 421.0], [586.5, 310.5], [145.0, 229.0], [130.5, 229.0], [74.0, 424.0], [577.0, 219.5], [85.0, 226.0], [63.5, 421.0], [47.5, 425.0], [213.0, 358.0], [245.0, 374.0], [241.0, 358.0], [572.0, 292.0], [573.0, 297.0], [229.0, 346.0], [361.5, 481.5], [431.0, 430.0], [424.5, 430.0], [418.5, 525.0], [510.5, 332.5], [155.5, 241.0], [558.0, 280.0], [565.0, 285.0], [569.0, 277.0], [120.5, 418.0], [131.0, 424.0], [340.0, 424.0], [95.5, 421.0], [133.5, 238.0], [105.5, 238.0], [146.5, 229.0], [145.0, 229.0], [131.0, 229.0], [234.0, 522.0], [74.0, 424.0], [85.0, 226.0], [583.0, 222.0], [212.0, 359.0], [454.0, 430.0], [573.5, 296.5], [362.0, 482.0], [241.0, 361.0], [430.0, 430.0], [418.5, 524.0], [509.0, 333.0], [157.0, 241.0], [557.0, 280.0], [565.0, 285.0], [568.0, 278.0], [572.0, 271.0], [122.5, 418.0], [340.0, 424.0], [96.0, 421.0], [558.0, 285.0], [107.5, 238.0], [580.5, 282.5], [600.5, 308.0], [120.5, 229.0], [394.0, 502.0], [607.5, 319.5], [146.0, 230.0], [236.0, 526.5], [85.0, 226.0], [242.0, 374.0], [232.0, 363.0], [575.0, 289.0], [576.0, 294.0], [580.5, 282.5], [601.0, 307.0], [239.0, 360.0], [393.5, 501.5], [239.0, 359.0], [162.5, 243.5], [125.0, 418.0], [555.0, 280.0], [565.0, 285.0], [566.0, 280.0], [126.5, 418.0], [131.0, 421.0], [340.0, 424.0], [318.5, 424.0], [333.0, 424.0], [556.0, 285.0], [111.5, 238.0], [116.5, 229.0], [610.5, 294.5], [342.5, 441.5], [130.5, 229.0], [117.0, 229.0], [241.5, 536.5], [42.0, 427.0], [49.0, 428.0], [583.0, 214.0], [188.5, 383.5], [454.0, 430.0], [242.0, 374.0], [581.5, 288.5], [583.5, 282.5], [610.5, 290.5], [239.0, 365.5], [393.5, 501.5], [239.0, 359.0], [173.5, 251.5], [549.5, 280.0], [565.0, 285.0], [560.0, 280.0], [132.0, 418.0], [131.0, 421.0], [342.0, 439.5], [550.5, 285.0], [122.5, 238.0], [260.5, 408.5], [254.5, 382.5], [574.0, 195.5], [117.0, 229.0], [244.0, 536.0], [50.5, 424.0], [586.0, 216.0], [250.5, 386.5], [454.0, 430.0], [242.0, 374.0], [610.5, 281.5], [239.0, 370.5], [238.0, 357.5], [393.5, 501.5], [173.5, 251.5], [565.0, 285.0], [137.0, 418.0], [131.0, 421.0], [574.0, 198.0], [161.0, 407.5], [117.5, 229.0], [43.0, 424.0], [586.0, 214.0], [577.0, 219.5], [583.0, 207.5], [583.0, 194.5], [163.5, 407.5], [454.0, 430.0], [463.0, 430.0], [242.0, 374.0], [238.0, 361.0], [173.5, 251.5], [158.5, 241.5], [565.0, 285.0], [139.0, 418.0], [131.0, 421.0], [95.5, 421.0], [345.5, 424.0], [574.0, 200.0], [220.5, 372.0], [149.5, 241.5], [117.0, 229.0], [43.0, 424.0], [577.0, 219.5], [583.0, 194.5], [506.0, 280.0], [232.0, 365.0], [211.5, 361.5], [173.5, 251.5], [149.5, 241.5], [159.5, 241.5], [137.5, 418.0], [142.5, 421.0], [565.0, 285.0], [559.5, 280.0], [253.5, 531.0], [140.0, 418.0], [131.0, 421.0], [96.0, 421.0], [574.0, 201.0], [369.5, 424.0], [221.5, 360.0], [577.0, 208.5], [117.0, 229.0], [577.0, 219.5], [577.0, 208.5], [164.0, 409.5], [492.0, 280.0], [232.0, 366.5], [369.5, 424.0], [173.5, 251.5], [151.0, 241.5], [160.5, 241.5], [139.0, 418.0], [144.0, 421.0], [565.0, 285.0], [141.0, 418.0], [131.0, 421.0], [340.0, 424.0], [95.5, 421.0], [574.0, 202.0], [46.0, 224.0], [57.5, 427.0], [149.5, 241.5], [577.0, 219.5], [577.0, 216.0], [166.5, 411.5], [505.5, 280.0], [523.5, 280.0], [454.0, 430.0], [242.0, 374.0], [241.0, 372.0], [238.0, 380.0], [362.0, 424.0], [173.5, 251.5], [158.0, 241.5], [168.0, 246.0], [154.5, 241.5], [151.0, 418.0], [131.0, 421.0], [340.0, 424.0], [57.5, 427.0], [513.0, 280.0], [574.0, 209.5], [76.5, 229.0], [519.5, 280.0], [165.5, 248.0], [574.5, 294.5], [366.0, 441.5], [77.0, 229.0], [577.0, 219.5], [577.0, 220.0], [145.0, 421.0], [166.5, 411.5], [506.0, 280.0], [516.5, 280.0], [454.0, 430.0], [476.5, 430.0], [174.5, 410.5], [596.5, 249.5], [238.0, 388.0], [361.0, 439.0], [162.5, 243.5], [172.5, 250.5], [169.0, 250.0], [546.5, 280.0], [571.0, 291.0], [131.0, 421.0], [340.0, 424.0], [57.5, 427.0], [574.0, 213.5], [595.0, 235.5], [345.5, 424.0], [108.5, 418.0], [165.5, 248.0], [153.5, 421.0], [581.5, 280.5], [59.5, 433.0], [76.5, 229.0], [156.0, 424.0], [136.0, 424.0], [517.0, 280.0], [454.0, 430.0], [242.0, 374.0], [439.5, 310.0], [453.0, 295.0], [174.5, 406.5], [176.5, 404.5], [595.0, 241.5], [238.0, 396.0], [203.5, 389.5], [166.5, 244.5], [176.0, 254.0], [169.0, 250.0], [581.5, 280.5], [567.0, 287.0], [131.0, 421.0], [340.0, 424.0], [78.5, 421.0], [57.5, 427.0], [59.5, 433.0], [574.0, 217.5], [57.5, 217.5], [548.0, 284.5], [54.5, 228.5], [549.0, 285.0], [422.5, 427.0], [217.0, 412.5], [255.5, 401.5], [50.0, 437.5], [256.5, 388.5], [222.5, 372.5], [654.0, 410.0], [226.5, 372.5], [653.5, 410.5], [57.5, 427.0], [54.0, 430.0], [564.5, 265.0], [610.0, 191.5], [228.0, 374.0], [595.0, 214.0], [580.0, 217.5], [121.0, 424.0], [122.0, 424.0], [205.5, 424.0], [454.0, 430.0], [238.5, 374.0], [228.5, 374.0], [250.0, 385.5], [132.0, 418.0], [124.0, 418.0], [610.0, 192.0], [238.0, 426.0], [225.0, 363.0], [247.0, 401.0], [434.0, 430.0], [527.5, 425.0], [173.5, 251.5], [131.0, 421.0], [340.0, 424.0], [57.5, 427.0], [60.5, 421.0], [60.0, 427.0], [92.5, 427.0], [198.0, 280.5], [595.0, 195.5], [595.0, 198.5], [592.0, 220.0], [114.5, 424.0], [89.0, 427.0], [571.0, 272.5], [454.0, 430.0], [452.5, 430.0], [244.0, 386.0], [124.5, 418.0], [610.0, 192.5], [442.5, 430.0], [131.0, 421.0], [340.0, 424.0], [57.5, 427.0], [66.5, 421.0], [595.0, 195.5], [142.5, 421.0], [199.5, 284.5], [195.0, 272.0], [80.5, 424.0], [307.5, 466.0], [598.0, 213.0], [90.5, 418.0], [123.5, 430.0], [34.0, 431.0], [144.0, 431.0], [583.0, 191.0], [592.0, 188.0], [135.5, 421.0], [152.0, 424.0], [308.0, 466.0], [91.0, 418.0], [474.0, 430.0], [244.5, 312.5], [146.0, 418.0], [156.5, 412.0], [340.0, 424.0], [57.5, 427.0], [82.5, 421.0], [232.5, 544.0], [598.0, 234.0], [170.0, 248.0], [50.5, 424.0], [51.5, 430.0], [39.5, 430.0], [57.5, 426.5], [57.5, 421.0], [118.5, 424.0], [61.5, 418.0], [592.0, 180.0], [65.5, 427.0], [51.0, 424.0], [48.0, 425.0], [598.0, 234.0], [118.5, 424.0], [91.0, 418.0], [238.0, 486.0], [216.5, 312.5], [260.5, 312.5], [481.0, 280.0], [145.0, 427.0], [208.0, 345.5], [90.5, 421.0], [60.5, 421.0], [57.5, 422.0], [40.0, 425.0], [36.5, 431.5], [37.5, 425.5], [150.5, 239.0], [214.0, 500.5], [300.5, 287.0], [260.5, 459.0], [110.0, 424.0], [118.0, 424.0], [247.0, 518.0], [214.0, 499.5], [468.0, 280.0], [208.0, 323.5], [63.0, 421.0], [148.0, 235.0], [45.5, 424.0], [40.0, 436.0], [55.0, 418.0], [45.5, 430.0], [109.5, 421.0], [58.5, 427.0], [307.5, 283.5], [238.0, 500.0], [247.0, 518.0], [467.0, 280.0], [176.5, 398.5], [63.5, 421.0], [40.0, 436.0], [133.5, 427.0], [187.0, 397.0], [554.0, 310.5], [247.0, 505.5], [59.5, 433.0], [583.0, 192.5], [467.5, 280.0], [321.0, 280.0], [260.5, 459.0], [62.0, 421.0], [238.0, 514.0], [247.0, 506.0], [270.0, 342.0], [178.0, 398.5], [199.5, 391.0], [180.0, 393.5], [57.5, 427.0], [70.0, 421.0], [386.5, 280.0], [454.5, 280.0], [47.0, 436.0], [84.5, 421.0], [290.0, 350.0], [205.0, 291.5], [79.0, 434.0], [87.5, 424.0], [84.5, 424.0], [329.5, 280.0], [378.5, 424.0], [551.0, 315.0], [247.0, 506.0], [186.5, 388.5], [205.5, 291.5], [57.5, 427.0], [78.5, 421.0], [446.0, 280.0], [88.5, 424.0], [247.0, 506.0], [79.0, 421.0], [75.0, 421.0], [514.5, 354.5], [247.5, 344.0], [83.5, 427.0], [392.0, 424.0], [378.5, 424.0], [229.0, 515.5], [294.5, 359.5], [184.5, 390.5], [208.0, 296.5], [80.5, 421.0], [76.0, 421.0], [70.5, 430.0], [247.0, 505.5], [294.5, 360.5], [76.5, 421.0], [184.0, 472.0], [596.5, 298.5], [250.0, 469.5], [345.5, 280.0], [354.5, 280.0], [124.5, 421.0], [66.0, 427.0], [305.5, 362.0], [345.0, 280.0], [352.0, 280.0], [175.5, 402.5], [199.5, 391.0], [124.5, 421.0], [77.0, 430.0], [354.0, 280.0], [119.5, 421.0], [117.5, 424.0], [187.5, 409.5], [114.5, 430.0], [57.0, 427.0], [396.0, 280.0], [395.0, 280.0], [172.5, 244.5], [183.0, 412.0], [229.0, 548.0], [303.5, 363.5], [171.5, 406.5], [199.5, 391.0], [124.0, 421.0], [120.0, 421.0], [138.5, 433.0], [48.0, 427.0], [259.5, 473.5], [184.0, 409.0], [176.5, 416.5], [168.5, 432.5], [305.5, 363.5], [533.0, 405.0], [124.5, 421.0], [120.0, 421.0], [114.5, 430.0], [151.0, 435.0], [136.0, 432.0], [82.5, 421.0], [519.0, 378.5], [583.0, 191.0], [109.0, 424.0], [124.0, 421.0], [134.0, 431.0], [120.0, 421.0], [114.5, 430.0], [519.5, 379.5], [583.0, 191.0], [106.0, 424.0], [396.0, 280.0], [241.0, 490.5], [167.5, 421.0], [377.5, 280.0], [173.5, 245.5], [124.5, 421.0], [127.5, 427.5], [120.5, 421.0], [138.5, 424.0], [520.0, 386.5], [128.0, 421.0], [148.5, 421.0], [93.0, 421.0], [153.0, 421.0], [99.0, 421.0], [128.0, 421.0], [583.0, 191.0], [152.5, 421.0], [341.0, 325.0], [378.0, 280.0], [277.5, 274.5], [148.0, 427.5], [526.5, 400.0], [584.0, 166.0], [583.0, 191.0], [583.5, 166.5], [106.0, 424.0], [378.5, 424.0], [128.0, 421.0], [127.5, 427.5], [125.0, 430.0], [378.5, 280.0], [529.0, 406.5], [148.0, 427.5], [129.5, 424.0], [585.0, 161.5], [123.5, 421.0], [583.0, 173.0], [577.0, 166.0], [112.0, 223.0], [369.5, 313.5], [137.5, 224.5], [95.5, 430.0], [148.0, 427.5], [583.0, 170.5], [96.0, 424.0], [142.0, 424.0], [409.5, 280.0], [137.0, 223.5], [127.5, 427.5], [272.5, 274.0], [148.0, 427.5], [95.5, 424.0], [87.0, 427.0], [378.5, 424.0], [121.0, 424.0], [124.0, 421.0], [494.5, 430.0], [372.0, 313.0], [503.5, 439.0], [127.5, 427.5], [94.5, 424.0], [85.5, 427.0], [120.5, 424.0], [496.0, 430.0], [344.0, 280.0], [127.5, 427.5], [148.5, 421.0], [515.0, 425.5], [78.5, 427.0], [515.0, 426.0], [99.5, 427.0], [127.5, 427.5], [404.5, 310.0], [259.0, 240.5], [164.0, 410.5], [90.5, 430.0], [180.0, 398.0], [148.5, 421.0], [467.5, 280.0], [533.0, 423.0], [396.5, 310.0], [186.5, 391.5], [148.5, 421.0], [480.5, 280.0], [91.0, 430.0], [479.5, 280.0], [241.5, 227.5], [235.0, 210.0], [235.0, 220.5], [454.5, 295.0], [278.0, 276.0], [157.5, 437.0], [480.5, 280.0], [52.5, 424.0], [456.0, 295.0], [380.5, 500.5], [436.5, 310.0], [251.0, 254.0], [462.5, 502.5], [244.0, 253.5], [240.0, 246.0], [243.5, 254.0], [506.0, 280.0], [238.5, 244.5], [271.5, 321.5], [242.5, 254.0], [506.5, 280.0], [568.0, 353.5], [421.5, 524.5], [35.0, 421.0], [242.0, 254.0], [380.5, 313.0], [235.0, 238.5], [229.0, 147.0], [225.5, 231.5], [221.0, 227.0], [253.0, 332.0], [74.5, 430.0], [553.5, 291.0], [406.5, 310.0], [444.5, 535.5], [575.0, 292.5], [570.5, 295.5], [636.5, 421.0], [534.5, 291.0], [451.5, 525.5], [346.5, 481.0], [395.5, 515.5], [522.5, 280.0], [538.5, 295.0], [421.5, 524.5], [540.0, 280.0], [459.5, 315.0], [74.5, 430.0], [413.0, 541.0], [504.5, 280.0], [560.0, 275.5], [417.5, 533.0], [128.0, 226.0], [534.5, 292.5], [392.5, 310.0], [421.5, 524.5], [426.5, 310.0], [110.5, 430.0], [443.0, 310.0], [426.5, 310.0], [445.5, 295.0], [583.0, 247.0], [443.5, 310.0], [451.0, 295.0], [412.0, 310.0], [583.0, 234.5], [564.5, 303.5], [563.0, 303.5], [580.0, 206.5], [577.0, 424.5], [472.0, 319.5], [483.0, 325.5], [386.5, 295.0], [231.0, 524.0], [550.5, 331.0], [217.5, 520.5], [502.0, 344.0], [80.5, 424.0], [577.5, 303.5], [564.5, 297.0], [291.0, 280.0], [673.0, 397.0], [580.5, 310.0], [279.0, 280.0], [583.0, 222.5], [257.5, 263.5], [251.5, 257.5], [583.0, 211.5], [625.5, 426.5], [626.0, 425.5], [568.0, 369.5], [610.0, 430.0], [251.5, 522.0], [639.0, 419.0], [253.0, 522.0], [178.0, 220.0], [643.0, 415.0], [652.0, 406.0], [653.5, 404.5], [656.0, 402.0], [148.0, 214.0], [130.0, 214.0], [111.0, 214.0], [604.0, 302.5], [564.0, 296.0], [580.5, 276.5], [62.5, 214.0], [55.5, 214.0], [604.0, 211.0], [604.0, 201.5], [505.5, 280.0], [589.0, 189.0], [589.0, 182.5], [277.5, 392.5], [589.0, 165.5], [260.5, 392.5], [259.5, 392.5], [589.0, 250.0], [641.0, 429.0], [267.5, 273.5], [580.0, 253.5], [117.5, 424.0], [49.5, 225.0], [171.0, 413.0], [211.0, 346.5], [282.0, 283.0], [58.5, 233.0], [67.0, 235.0], [58.5, 235.0], [584.5, 322.5], [588.0, 312.0], [588.0, 312.0], [606.0, 228.5], [214.0, 496.5], [63.5, 433.0], [240.5, 173.0], [228.0, 169.5], [227.5, 169.5], [473.0, 492.0], [592.0, 171.5], [586.0, 294.0], [77.0, 229.0], [459.5, 313.0], [568.0, 297.5], [597.0, 321.0], [597.0, 321.0], [241.0, 241.5], [238.0, 230.0], [564.0, 295.5], [238.0, 179.5]]



matrice = np.zeros((ecranx // taillecarre, ecranx // taillecarre))
for i in range(len(listeposcontact)):
    matrice[int(listeposcontact[i][1] // taillecarre), int(listeposcontact[i][0] // taillecarre)] += 200


ax = sns.heatmap(matrice)
plt.show()